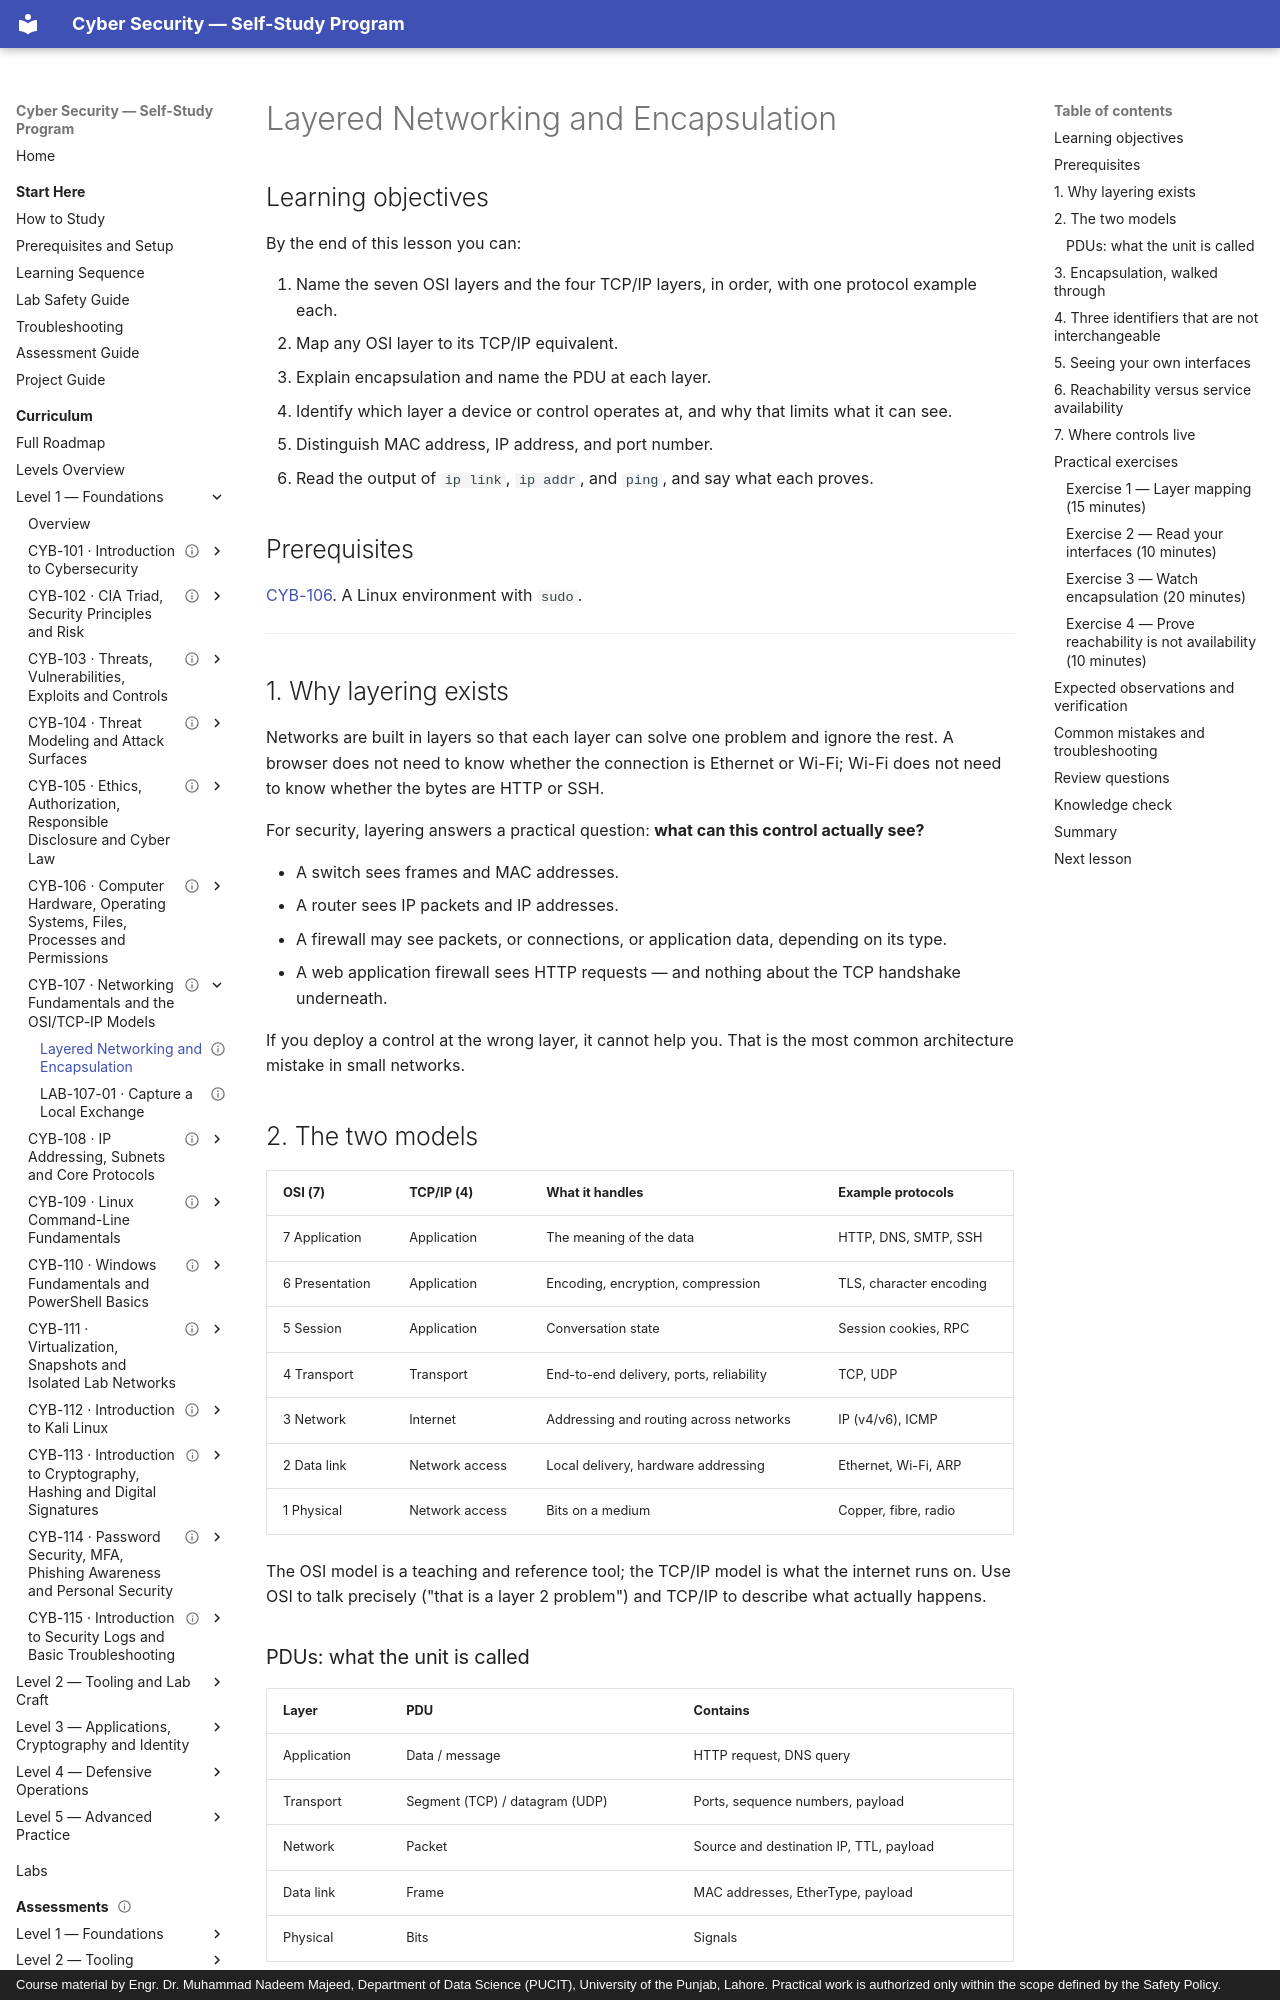

repository: nadeem-majeedch/CyberSecurity · page: levels/level-1-foundations/07-networking-fundamentals/01-osi-tcpip/index.html · generator: mkdocs · copyright: Course material by Engr. Dr. Muhammad Nadeem Majeed, Department of Data Science (PUCIT), University of the Punjab, Lahore. Practical work is authorized only within the scope defined by the Safety Policy.

---
title: "Layered Networking and Encapsulation"
description: "The OSI and TCP/IP models, protocol data units, devices at each layer, and a walked-through encapsulation example."
module_code: CYB-107
level: 1
kind: lesson
prerequisites: [CYB-106]
estimated_minutes: 120
difficulty: beginner
safety: local-only
lab_ids: []
version: 1.0.0
last_reviewed: 2026-10-28
reviewers: []
status: published
tags: [networking, osi, encapsulation, tcp-ip]
---

# Layered Networking and Encapsulation

## Learning objectives

By the end of this lesson you can:

1. Name the seven OSI layers and the four TCP/IP layers, in order, with one protocol example each.
2. Map any OSI layer to its TCP/IP equivalent.
3. Explain encapsulation and name the PDU at each layer.
4. Identify which layer a device or control operates at, and why that limits what it can see.
5. Distinguish MAC address, IP address, and port number.
6. Read the output of `ip link`, `ip addr`, and `ping`, and say what each proves.

## Prerequisites

[CYB-106](../06-computer-hardware-os-fundamentals/index.md). A Linux environment with `sudo`.

---

## 1. Why layering exists

Networks are built in layers so that each layer can solve one problem and ignore the rest. A browser does
not need to know whether the connection is Ethernet or Wi-Fi; Wi-Fi does not need to know whether the bytes
are HTTP or SSH.

For security, layering answers a practical question: **what can this control actually see?**

- A switch sees frames and MAC addresses.
- A router sees IP packets and IP addresses.
- A firewall may see packets, or connections, or application data, depending on its type.
- A web application firewall sees HTTP requests — and nothing about the TCP handshake underneath.

If you deploy a control at the wrong layer, it cannot help you. That is the most common architecture
mistake in small networks.

## 2. The two models

| OSI (7) | TCP/IP (4) | What it handles | Example protocols |
| --- | --- | --- | --- |
| 7 Application | Application | The meaning of the data | HTTP, DNS, SMTP, SSH |
| 6 Presentation | Application | Encoding, encryption, compression | TLS, character encoding |
| 5 Session | Application | Conversation state | Session cookies, RPC |
| 4 Transport | Transport | End-to-end delivery, ports, reliability | TCP, UDP |
| 3 Network | Internet | Addressing and routing across networks | IP (v4/v6), ICMP |
| 2 Data link | Network access | Local delivery, hardware addressing | Ethernet, Wi-Fi, ARP |
| 1 Physical | Network access | Bits on a medium | Copper, fibre, radio |

The OSI model is a teaching and reference tool; the TCP/IP model is what the internet runs on. Use OSI to
talk precisely ("that is a layer 2 problem") and TCP/IP to describe what actually happens.
